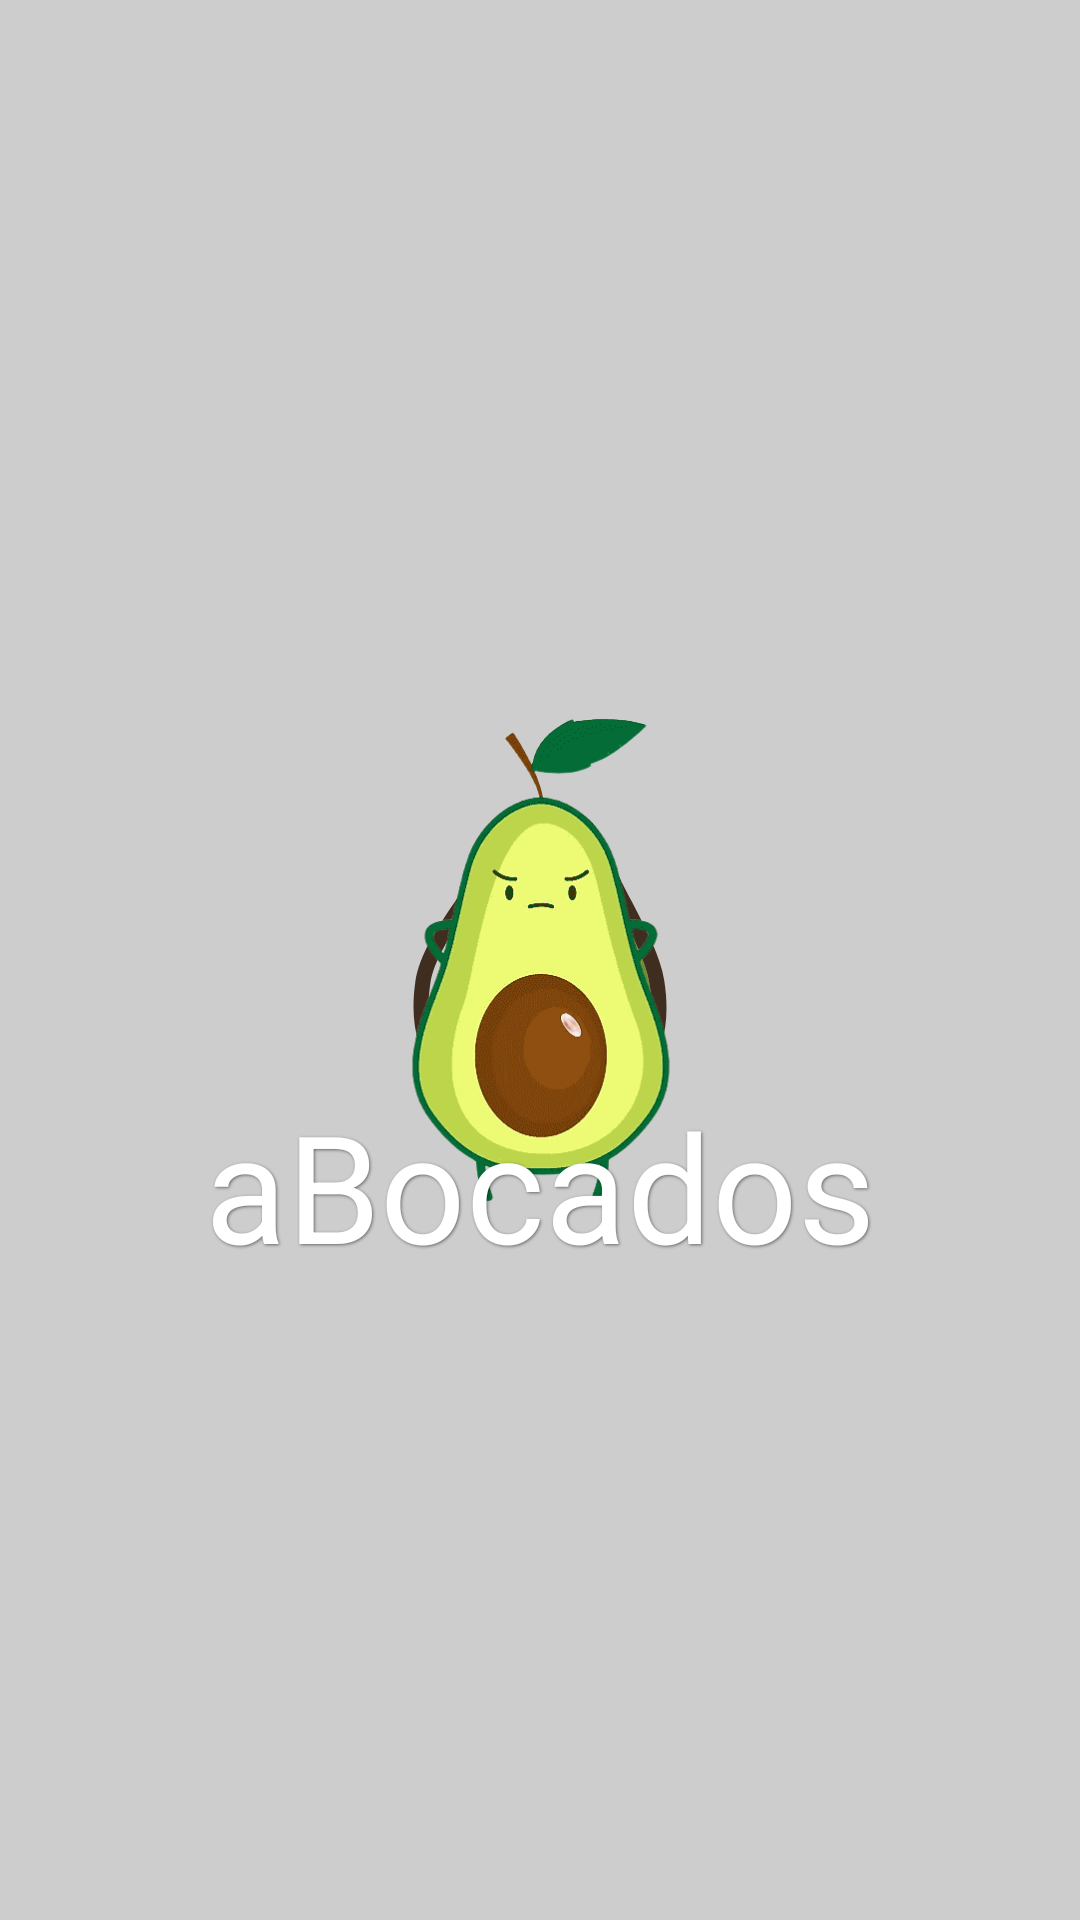

Here is an Android app screen rendered from its layout file. Give the layout XML and the strings, colors and styles it references.
<!-- AndroidManifest.xml: application theme Theme.FirstApp -->
<!-- res/layout/activity_spash_screen.xml -->
<?xml version="1.0" encoding="utf-8"?>
<androidx.constraintlayout.widget.ConstraintLayout xmlns:android="http://schemas.android.com/apk/res/android"
    xmlns:app="http://schemas.android.com/apk/res-auto"
    xmlns:tools="http://schemas.android.com/tools"
    android:layout_width="match_parent"
    android:layout_height="match_parent"
    android:clickable="true"
    tools:context=".SplashScreen">


    <ImageView
        android:id="@+id/fondo"
        android:layout_width="match_parent"
        android:layout_height="match_parent"
        android:scaleType="fitStart" />

    <View
        android:layout_width="match_parent"
        android:layout_height="match_parent"
        android:alpha="0.7"
        android:background="@color/grey" />

    <ImageView
        android:id="@+id/icono"
        android:layout_width="100dp"
        android:layout_height="100dp"
        android:src="@drawable/ic_avocado_svgrepo_com"
        app:layout_constraintBottom_toBottomOf="parent"
        app:layout_constraintEnd_toEndOf="parent"
        app:layout_constraintStart_toStartOf="parent"
        app:layout_constraintTop_toTopOf="parent"
        tools:ignore="SpeakableTextPresentCheck" />

    <ImageView
        android:id="@+id/icono2"
        android:layout_width="wrap_content"
        android:layout_height="170dp"

        android:src="@drawable/avocado"
        app:layout_constraintBottom_toBottomOf="parent"
        app:layout_constraintEnd_toEndOf="parent"
        app:layout_constraintStart_toStartOf="parent"
        app:layout_constraintTop_toTopOf="parent"
        tools:ignore="SpeakableTextPresentCheck">

    </ImageView>

    <TextView
        android:id="@+id/tv1"
        android:layout_width="wrap_content"
        android:layout_height="wrap_content"
        android:text="aBocados"
        style="@style/nombrapp"
        android:layout_marginBottom="120dp"
        app:layout_constraintBottom_toBottomOf="parent"
        app:layout_constraintEnd_toEndOf="parent"
        app:layout_constraintStart_toStartOf="parent"
        app:layout_constraintTop_toTopOf="@id/icono" />


</androidx.constraintlayout.widget.ConstraintLayout>
<!-- resources referenced by this layout -->
<resources>
  <color name="grey">#B8B8B8</color>
  <!-- drawable avocado: png bitmap (drawable, 50967 bytes) -->
  <!-- drawable ic_avocado_svgrepo_com: vector/xml drawable (drawable, 11306 chars, omitted) -->
  <style name="nombrapp">
          <item name="android:textColor">@color/white</item>
          <item name="android:textSize">50dp</item>
          <item name="fontFamily">@font/font2</item>
          <item name="android:shadowColor">@color/text_shadow</item>
          <item name="android:shadowDx">1</item>
          <item name="android:shadowDy">1</item>
          <item name="android:shadowRadius">2</item>
      </style>
  
      style&gt;
  <style name="Theme.FirstApp" parent="Theme.MaterialComponents.DayNight.DarkActionBar">
          
          <item name="colorPrimary">@color/boton</item>
          <item name="colorPrimaryVariant">@color/boton</item>
          <item name="colorOnPrimary">@color/white</item>
          
          <item name="colorSecondary">@color/teal_200</item>
          <item name="colorSecondaryVariant">@color/teal_700</item>
          <item name="colorOnSecondary">@color/black</item>
          
          <item name="android:statusBarColor" tools:targetApi="l">?attr/colorPrimaryVariant</item>
          
      </style>
  <color name="white">#FFFFFFFF</color>
  <color name="text_shadow">#7F000000</color>
  <color name="boton">#C15C37</color>
  <color name="teal_200">#FF03DAC5</color>
  <color name="teal_700">#FF018786</color>
  <color name="black">#FF000000</color>
</resources>
